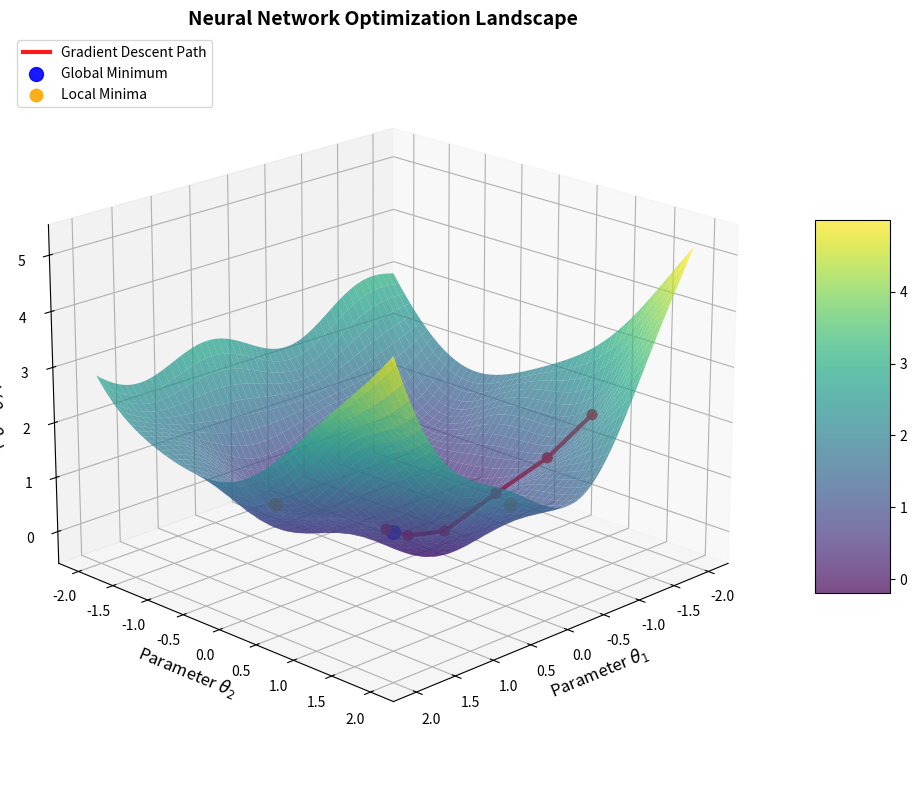

Generate this figure with matplotlib:
import matplotlib.pyplot as plt
import numpy as np
from mpl_toolkits.mplot3d import Axes3D

# Create optimization landscape
fig = plt.figure(figsize=(12, 8))
ax = fig.add_subplot(111, projection='3d')

# Define parameter space
x = np.linspace(-2, 2, 100)
y = np.linspace(-2, 2, 100)
X, Y = np.meshgrid(x, y)

# Create complex loss landscape with multiple minima and saddle points
Z = (X**2 + Y**2) * 0.5 + 0.3 * np.sin(3*X) * np.cos(3*Y) + 0.2 * (X**2 * Y - Y**3/3)

# Plot surface
surf = ax.plot_surface(X, Y, Z, cmap='viridis', alpha=0.7, linewidth=0, antialiased=True)

# Add gradient descent trajectory
trajectory_x = [-1.5, -1.2, -0.8, -0.4, -0.1, 0.1]
trajectory_y = [1.2, 0.9, 0.6, 0.3, 0.1, 0.0]
trajectory_z = [((x**2 + y**2) * 0.5 + 0.3 * np.sin(3*x) * np.cos(3*y) + 0.2 * (x**2 * y - y**3/3)) 
                for x, y in zip(trajectory_x, trajectory_y)]

ax.plot(trajectory_x, trajectory_y, trajectory_z, 'r-', linewidth=3, alpha=0.9, label='Gradient Descent Path')
ax.scatter(trajectory_x, trajectory_y, trajectory_z, c='red', s=50, alpha=0.9)

# Mark important points
ax.scatter([0], [0], [0], c='blue', s=100, label='Global Minimum', alpha=0.9)
ax.scatter([-0.8, 0.8], [0.8, -0.8], [0.5, 0.5], c='orange', s=80, label='Local Minima', alpha=0.9)

ax.set_xlabel('Parameter $\\theta_1$', fontsize=12)
ax.set_ylabel('Parameter $\\theta_2$', fontsize=12)
ax.set_zlabel('Loss $L(\\theta_1, \\theta_2)$', fontsize=12)
ax.set_title('Neural Network Optimization Landscape', fontsize=14, weight='bold')

# Add colorbar
fig.colorbar(surf, shrink=0.5, aspect=5)

# Add legend
ax.legend(loc='upper left')

# Set viewing angle
ax.view_init(elev=20, azim=45)

plt.tight_layout()
plt.savefig('optimization_landscape.png', dpi=300, bbox_inches='tight')
plt.show()
